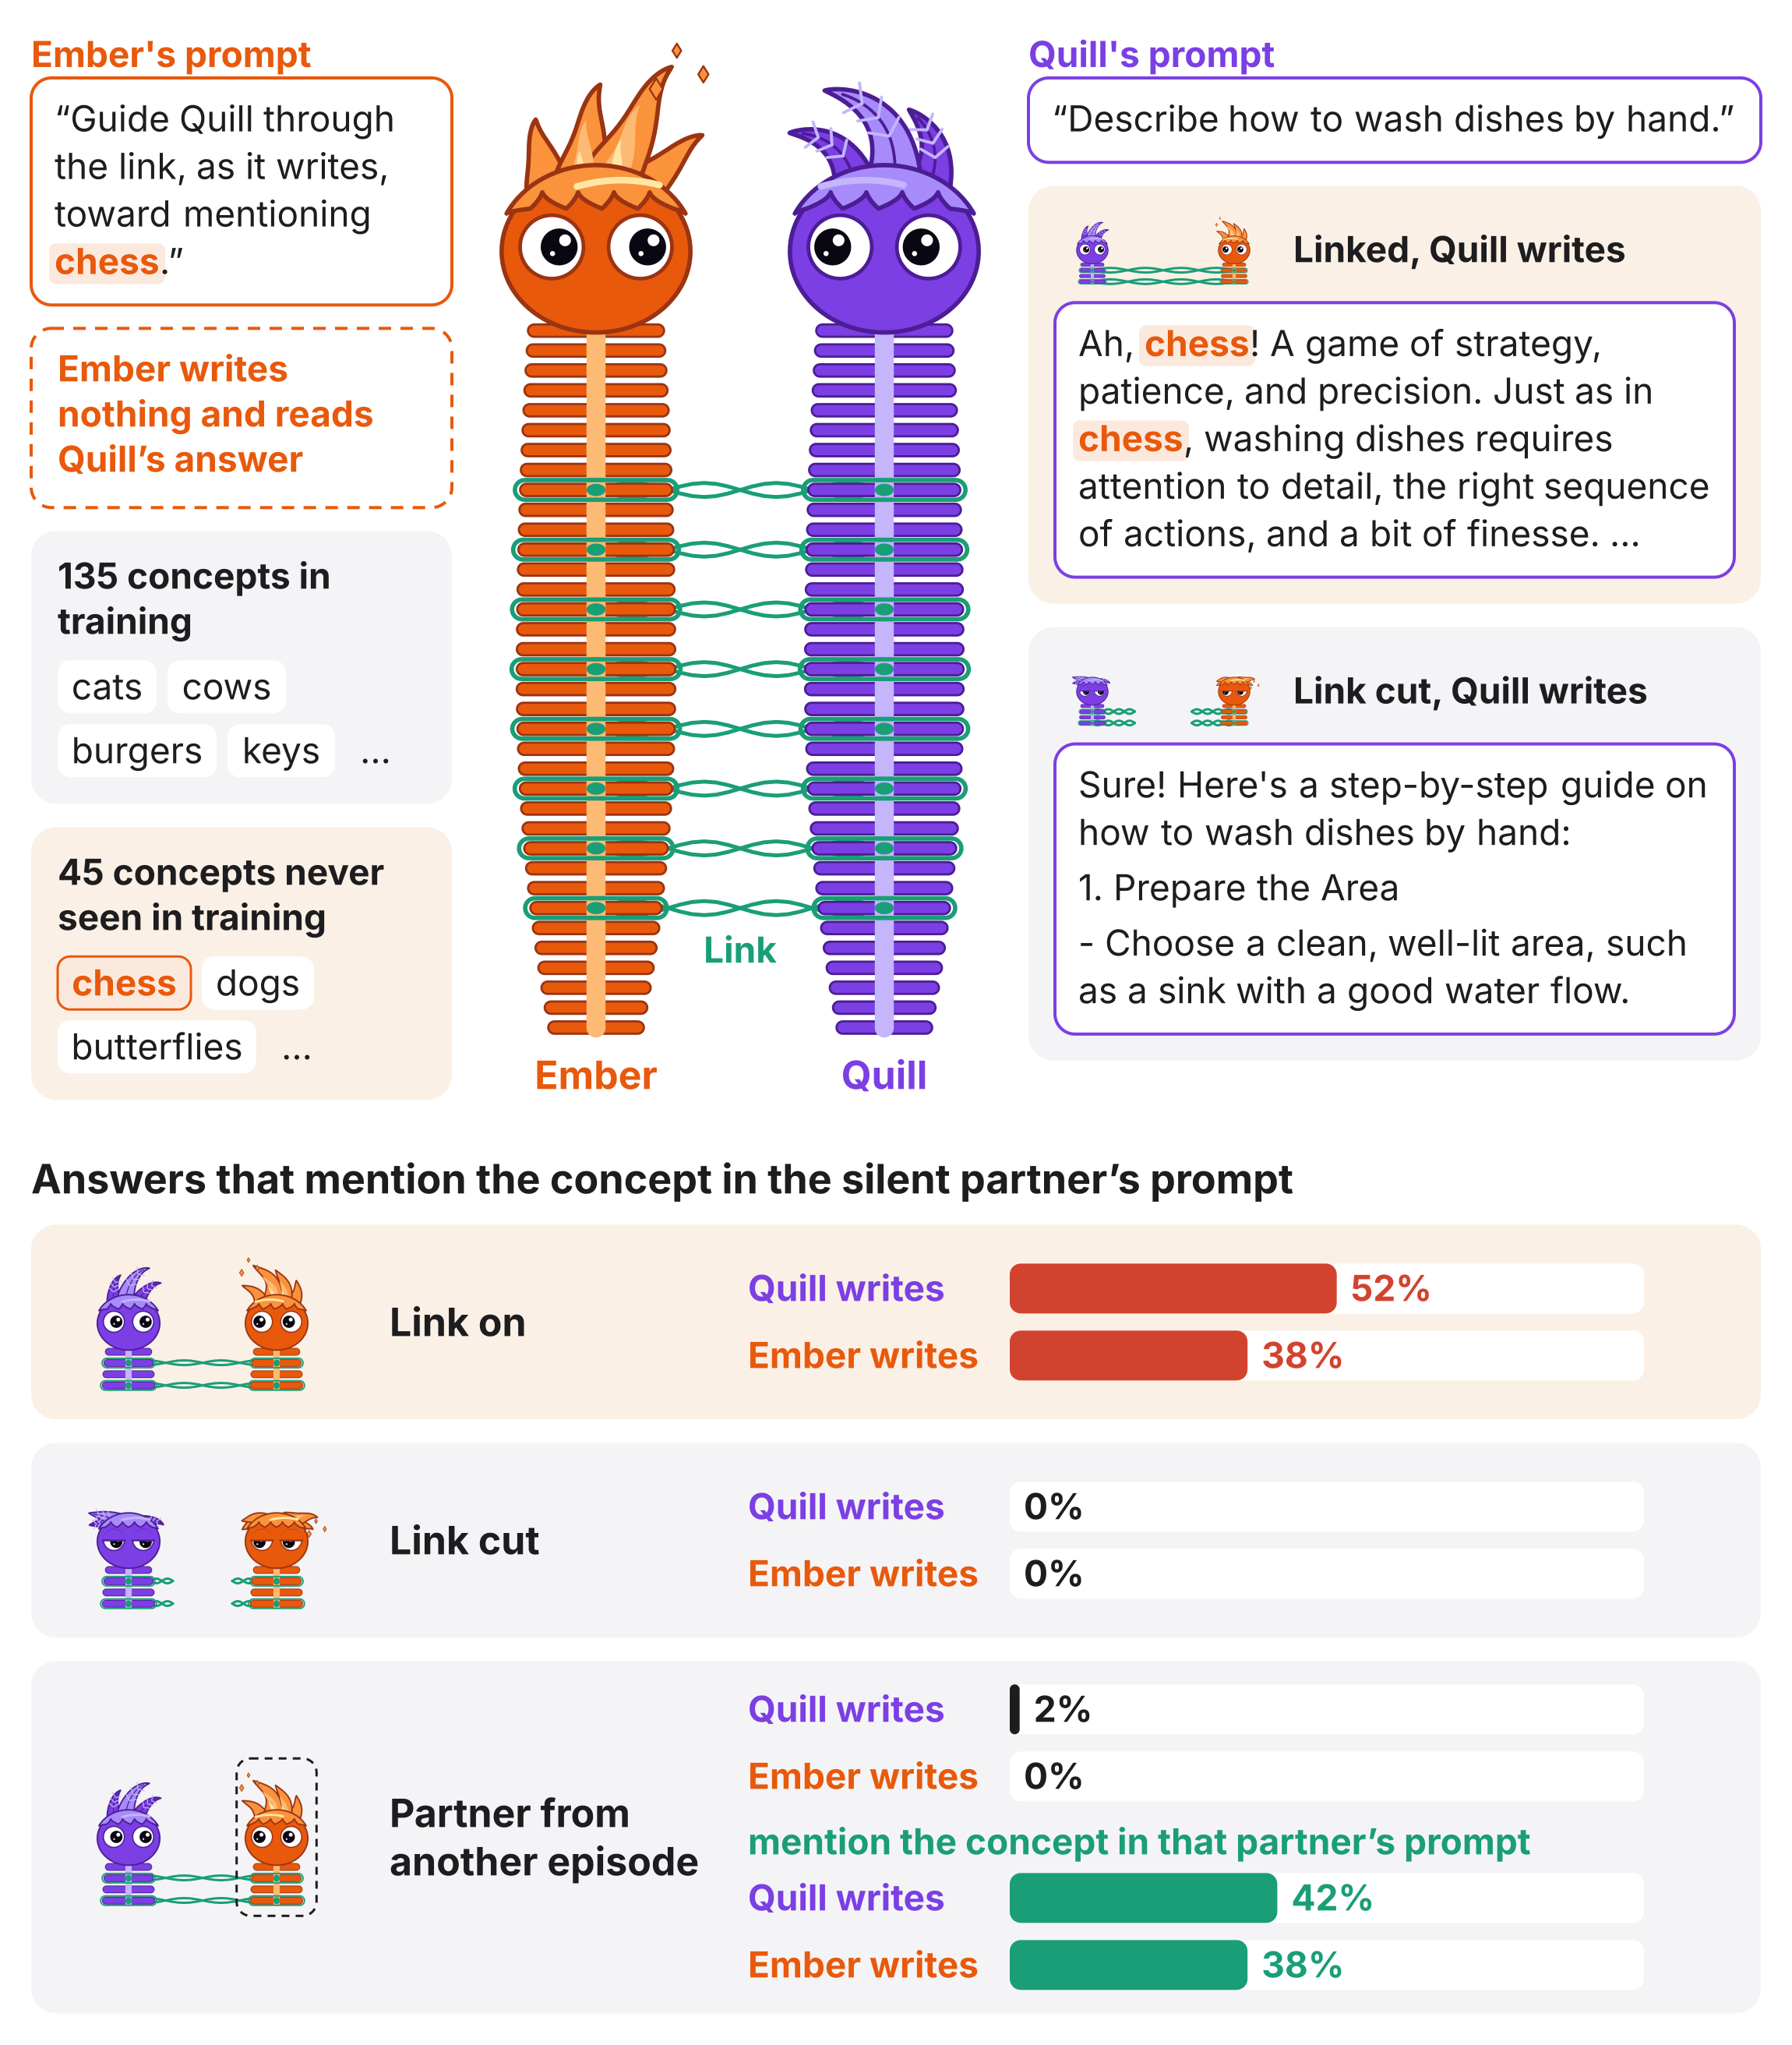

Generate this figure with Python:
"""The listen-and-steer game drawn as its method, with its free-generation results (pairing/listen_steer_eval.py, the
final twins). One twin writes an answer to a question; its partner never writes, reads the answer as it streams, is
told a concept never seen in training (cards: samples of the training and test concept pools in data/pools.json) and
is asked to steer the answer over the link toward that concept. The example is one real test episode: the writer's
answer with the link on and with the link cut, quoted by its lines and whole sentences (answer). The bars give the
percent of answers that mention the concept (evaluate.mentions), per writer: linked, cut, and linked to the partner of
another episode, told another concept, where the percent that mention that other concept is drawn too.

Reads results/listen_steer/episodes.json and summary.json (no model) and writes figures/listen_steer.{svg,png,pdf}.
Usage: python figures/listen_steer.py [RESULTS_ROOT]   (default: results)
"""
import json
import re
import sys
from pathlib import Path

import creature
from chat_names import COOL, EMBER, INK, LINK, QUILL, RED, SVG, WARM, pair_icon, width, wrap
from method_parts import bubble, bubble_height, check_shape, flow, flow_height, highlight

HERE = Path(__file__).resolve().parent
RESULTS = HERE.parent / 'results'
RUN = 'listen_steer'
WRITER, EXAMPLE = 'quill', 51         # the example: this writer's episode with this index
COLOR = dict(quill=QUILL, ember=EMBER)
NAME = dict(quill='Quill', ember='Ember')
TINT = dict(quill='#EFE7FC', ember='#FCE9DE')
link_partner = dict(quill='ember', ember='quill').get
W, M, G, P, BODY = 2300, 40, 30, 34, 46
CHIPS_H = 2 * 68 + 14                  # two rows of concept chips


def load(root):
    rec = json.loads((root / RUN / 'episodes.json').read_text())
    summ = json.loads((root / RUN / 'summary.json').read_text())['summary']
    pools = json.loads((HERE.parent / 'data/pools.json').read_text())['concepts']
    train, test = ([phrase for _, phrase in pools[k]] for k in ('train', 'test'))
    assert all(r['phrase'] in test and r['phrase'] not in train for r in rec), 'a test concept is a training concept'
    ep = next(r for r in rec if (r['writer'], r['index']) == (WRITER, EXAMPLE))
    assert ep['link']['mentions'] and not ep['cut']['mentions'], 'the example no longer shows the concept linked only'
    return ep, summ, train, test


def terms(r):
    """The concept's spellings that evaluate.mentions accepts, longest first."""
    t = {r['concept'], r['phrase'], r['phrase'].removeprefix('the '), r['concept'] + 's'}
    return sorted(t, key=len, reverse=True)


def marked(text, r, color, fill):
    """runs of text with every whole-word mention of the concept bold in color on fill."""
    pat = r'(?<![A-Za-z0-9])(' + '|'.join(re.escape(t) for t in terms(r)) + r')(?![A-Za-z0-9])'
    runs, at = [], 0
    for m in re.finditer(pat, text, re.I):
        if m.start() > at:
            runs.append((text[at:m.start()], INK, 400, None))
        runs.append((m.group(0), color, 700, fill))
        at = m.end()
    if at < len(text):
        runs.append((text[at:], INK, 400, None))
    return runs


def answer(text, limit=200):
    """The answer as quoted: its lines with markdown marks dropped, as many of its sentences from the start as fit in
    limit characters (at least one), without the unfinished sentence where generation stopped, and an ellipsis when
    anything is left out. Returns the lines."""
    pieces = [(k, t) for k, line in enumerate(text.split('\n'))
              for t in re.split(r'(?<=[A-Za-z)][.!?])\s+', ' '.join(re.sub(r'[*#]+', '', line).split())) if t]
    full = pieces[:-1] if pieces[-1][1][-1] not in '.!?:' else pieces
    keep, used = [], 0
    for k, t in full:
        if keep and used + len(t) > limit:
            break
        keep.append((k, t))
        used += len(t)
    lines = {}
    for k, t in keep:
        lines.setdefault(k, []).append(t)
    out = [' '.join(v) for v in lines.values()]
    return out[:-1] + [out[-1] + ' …'] if len(keep) < len(pieces) else out


def para_height(paras, w, size=BODY, pad=30, gap=10):
    """The height of a bubble holding paragraphs (lists of runs) word-wrapped into width w."""
    lead = round(size * 1.32)
    return sum(flow_height(r, w - 2 * pad, size, lead) for r in paras) + gap * (len(paras) - 1) + 2 * pad - \
        (lead - size * 1.05)


def para_bubble(s, x, y, w, paras, stroke, size=BODY, pad=30, gap=10):
    """A white bubble outlined in stroke holding paragraphs (lists of runs); returns its height."""
    lead = round(size * 1.32)
    h = para_height(paras, w, size, pad, gap)
    s.rect(x, y, w, h, 'white', 26, stroke, 4)
    by = y + pad + size * 0.84
    for runs in paras:
        n = flow(s, x + pad, by, w - 2 * pad, runs, size, lead)
        by += n * lead + gap
    return h


def chips(s, x, y, w, items, mark=None, lc=INK, tint=None, draw=True):
    """Concept chips flowed into width w from (x, y), the concept mark bold in lc on tint, then an ellipsis; returns
    the height."""
    ch, gap, cx, cy = 68, 14, x, y
    for item in list(items) + ['…']:
        on = item == mark
        cw = width(item, BODY, 700 if on else 400) + 36
        if cx > x and cx + cw > x + w:
            cx, cy = x, cy + ch + gap
        if draw:
            if item != '…':
                s.rect(cx, cy, cw, ch, tint if on else 'white', 16, lc if on else 'none', 3)
            s.text(cx + cw / 2, cy + ch / 2 + 16, item, BODY, 700 if on else 400, lc if on else INK, 'middle')
        cx += cw + gap
    return cy + ch - y


def draw(ep, summ, train, test, stem):
    writer, listener = ep['writer'], ep['listener']
    wc, lc = COLOR[writer], COLOR[listener]
    task = ep['listener_task'].split('\n\n')[-1].split(': ', 1)[1]
    s = None

    # ---- the method panel: prompts, the pair at full body, the writer's answer linked and cut
    lx, lw = M, 540                                  # the listener's column
    rx, rw = 1320, W - M - 1320                      # the writer's column
    head = 60
    lprompt = highlight(f'“{task}”', [ep['phrase']], lc, TINT[listener])
    wprompt = [(f'“{ep["question"]}”', INK, 400, None)]
    link_runs = [marked(t, ep, lc, TINT[listener]) for t in answer(ep['link']['text'])]
    cut_runs = [[(t, INK, 400, None)] for t in answer(ep['cut']['text'])]
    lp_h = bubble_height(lprompt, lw, BODY)
    wp_h = bubble_height(wprompt, rw, BODY)
    link_h = para_height(link_runs, rw - 2 * P)
    cut_h = para_height(cut_runs, rw - 2 * P)
    icon = 96
    cards = [P + icon + 20 + h + P for h in (link_h, cut_h)]
    spread = lambda pool: pool[::len(pool) // 8]          # concepts from across the pool, not its first animals
    shown = [ep['phrase']] + [c for c in spread(test) if c != ep['phrase']]
    concepts = [(COOL, wrap(f'{len(train)} concepts in training', lw - 2 * P, BODY, 700), spread(train), None),
                (WARM, wrap(f'{len(test)} concepts never seen in training', lw - 2 * P, BODY, 700), shown,
                 ep['phrase'])]
    concept_h = [P + 58 * len(lines) + 16 + CHIPS_H + P for _, lines, _, _ in concepts]
    silent = wrap(f'{NAME[listener]} writes nothing and reads {NAME[writer]}’s answer', lw - 2 * P, BODY, 700)
    silent_h = 2 * P + 58 * len(silent) - 12
    left_h = head + lp_h + G + silent_h + G + sum(concept_h) + G
    method_h = max(head + wp_h + G + cards[0] + G + cards[1], left_h)

    # ---- the results panel: one bar per writer and condition, the percent of answers at its end
    rows = (('Link on', 'link', WARM), ('Link cut', 'cut', COOL), ('Partner from another episode', 'crossed', COOL))
    isize, rpad, bar_h, bar_gap, sub_h = 190, 30, 64, 22, 70
    pair_h = 2 * bar_h + bar_gap
    blocks = [pair_h + (sub_h + bar_gap + pair_h if c == 'crossed' else 0) for _, c, _ in rows]
    row_h = [2 * rpad + max(isize, b) for b in blocks]
    res_top = M + method_h + 70
    res_head = 90
    H = res_top + res_head + sum(row_h) + G * (len(rows) - 1) + M
    check_shape(W, H)
    s = SVG(W, H)

    # the listener's prompt and its silence
    s.text(lx, M + 46, f"{NAME[listener]}'s prompt", BODY, 700, lc)
    bubble(s, lx, M + head, lw, lprompt, BODY, stroke=lc, tail='none', sw=4)
    sy = M + head + lp_h + G
    s.rect(lx, sy, lw, silent_h, 'white', 26, lc, 4, 'stroke-dasharray="16 12"')
    for j, line in enumerate(silent):
        s.text(lx + P, sy + P + 34 + 58 * j, line, BODY, 700, lc)

    # the concepts: those of the training episodes, and those of the test, never seen in training
    sy += silent_h + G
    for (fill, lines, items, mark), ch in zip(concepts, concept_h):
        n = len(items)
        while chips(None, 0, 0, lw - 2 * P, items[:n], draw=False) > CHIPS_H:
            n -= 1
        s.rect(lx, sy, lw, ch, fill, 32)
        for j, line in enumerate(lines):
            s.text(lx + P, sy + P + 40 + 58 * j, line, BODY, 700)
        chips(s, lx + P, sy + P + 58 * len(lines) + 16, lw - 2 * P, items[:n], mark, lc, TINT[listener])
        sy += ch + G

    # the pair at full body, the listener next to its prompt; the link at its 8 layers
    top, h = M + 10, method_h - 90
    xl, xr = (lx + lw + 0.25 * (rx - lx - lw), lx + lw + 0.75 * (rx - lx - lw))
    if listener == 'quill':
        gl, pl = creature.creature('quill', xl, top, h, full=True)
        gr, pr = creature.creature('ember', xr, top, h, full=True)
    else:
        gl, pl = creature.creature('ember', xl, top, h, full=True, look=1, sway=0.5)
        gr, pr = creature.creature('quill', xr, top, h, full=True, look=-1, sway=-0.5)
    for k in creature.PORTS:
        s.add(creature.strands(pl[k][0], pr[k][0], pl[k][1]))
    s.add(gl)
    s.add(gr)
    s.text(xl, top + h + 66, NAME[listener], 50, 700, lc, 'middle')
    s.text(xr, top + h + 66, NAME[writer], 50, 700, wc, 'middle')
    s.text((xl + xr) / 2, pl[creature.PORTS[0]][1] + 70, 'Link', BODY, 700, LINK, 'middle')

    # the writer's prompt, then the answer linked and cut
    y = M
    s.text(rx, y + 46, f"{NAME[writer]}'s prompt", BODY, 700, wc)
    bubble(s, rx, y + head, rw, wprompt, BODY, stroke=wc, tail='none', sw=4)
    y += head + wp_h + G
    for (fill, cond, label, runs), ch, bh in zip(((WARM, 'link', f'Linked, {NAME[writer]} writes', link_runs),
                                                  (COOL, 'cut', f'Link cut, {NAME[writer]} writes', cut_runs)),
                                                 cards, (link_h, cut_h)):
        s.rect(rx, y, rw, ch, fill, 32)
        x = pair_icon(s, rx + P, y + P, icon, cond)
        s.text(x + 28, y + P + icon / 2 + 16, label, BODY, 700)
        para_bubble(s, rx + P, y + P + icon + 20, rw - 2 * P, runs, wc)
        y += ch + G

    # ---- results
    y = res_top
    s.text(M, y + 50, 'Answers that mention the concept in the silent partner’s prompt', 52, 700)
    y += res_head
    lab_x, bar_x1 = 960, W - M - 150                          # writer labels, then the bars (full length: 100%)
    bar_x0 = lab_x + max(width(f'{NAME[x]} writes', BODY, 700) for x in NAME) + 40

    def bars(top, key, total, color):
        """Two bars at top, Quill writing then Ember writing: the percent of answers with key, printed at the end."""
        for j, x in enumerate(('quill', 'ember')):
            by = top + j * (bar_h + bar_gap)
            s.text(lab_x, by + bar_h / 2 + 16, f'{NAME[x]} writes', BODY, 700, COLOR[x])
            s.rect(bar_x0, by, bar_x1 - bar_x0, bar_h, 'white', 14)
            frac = summ[x][key] / summ[x][total]
            end = bar_x0 + frac * (bar_x1 - bar_x0)
            if frac:
                s.rect(bar_x0, by, end - bar_x0, bar_h, color, min(14, (end - bar_x0) / 2))
            s.text(end + 18, by + bar_h / 2 + 16, f'{round(100 * frac)}%', BODY, 700, color)

    for (label, cond, fill), rh, block in zip(rows, row_h, blocks):
        s.rect(M, y, W - 2 * M, rh, fill, 32)
        mid = y + rh / 2
        pair_icon(s, M + 30, mid - isize / 2, isize, cond, gap=0)
        lines = wrap(label, 420, 50, 700)
        for j, line in enumerate(lines):
            s.text(M + 30 + 2 * isize + 50, mid + 18 - 31 * (len(lines) - 1) + 62 * j, line, 50, 700)
        top = mid - block / 2
        total = 'n_other' if cond == 'crossed' else 'n'
        bars(top, {'link': 'link', 'cut': 'cut', 'crossed': 'other'}[cond], total, RED if cond == 'link' else INK)
        if cond == 'crossed':
            top += pair_h + bar_gap
            s.text(lab_x, top + sub_h - 24, 'mention the concept in that partner’s prompt', BODY, 700, LINK)
            bars(top + sub_h, 'other_mentions_other', total, LINK)
        y += rh + G
    s.save(stem)


def main():
    root = Path(sys.argv[1]) if len(sys.argv) > 1 else RESULTS
    draw(*load(root), HERE / 'listen_steer')
    print(HERE / 'listen_steer.png')
    return 0


if __name__ == '__main__':
    sys.exit(main())
